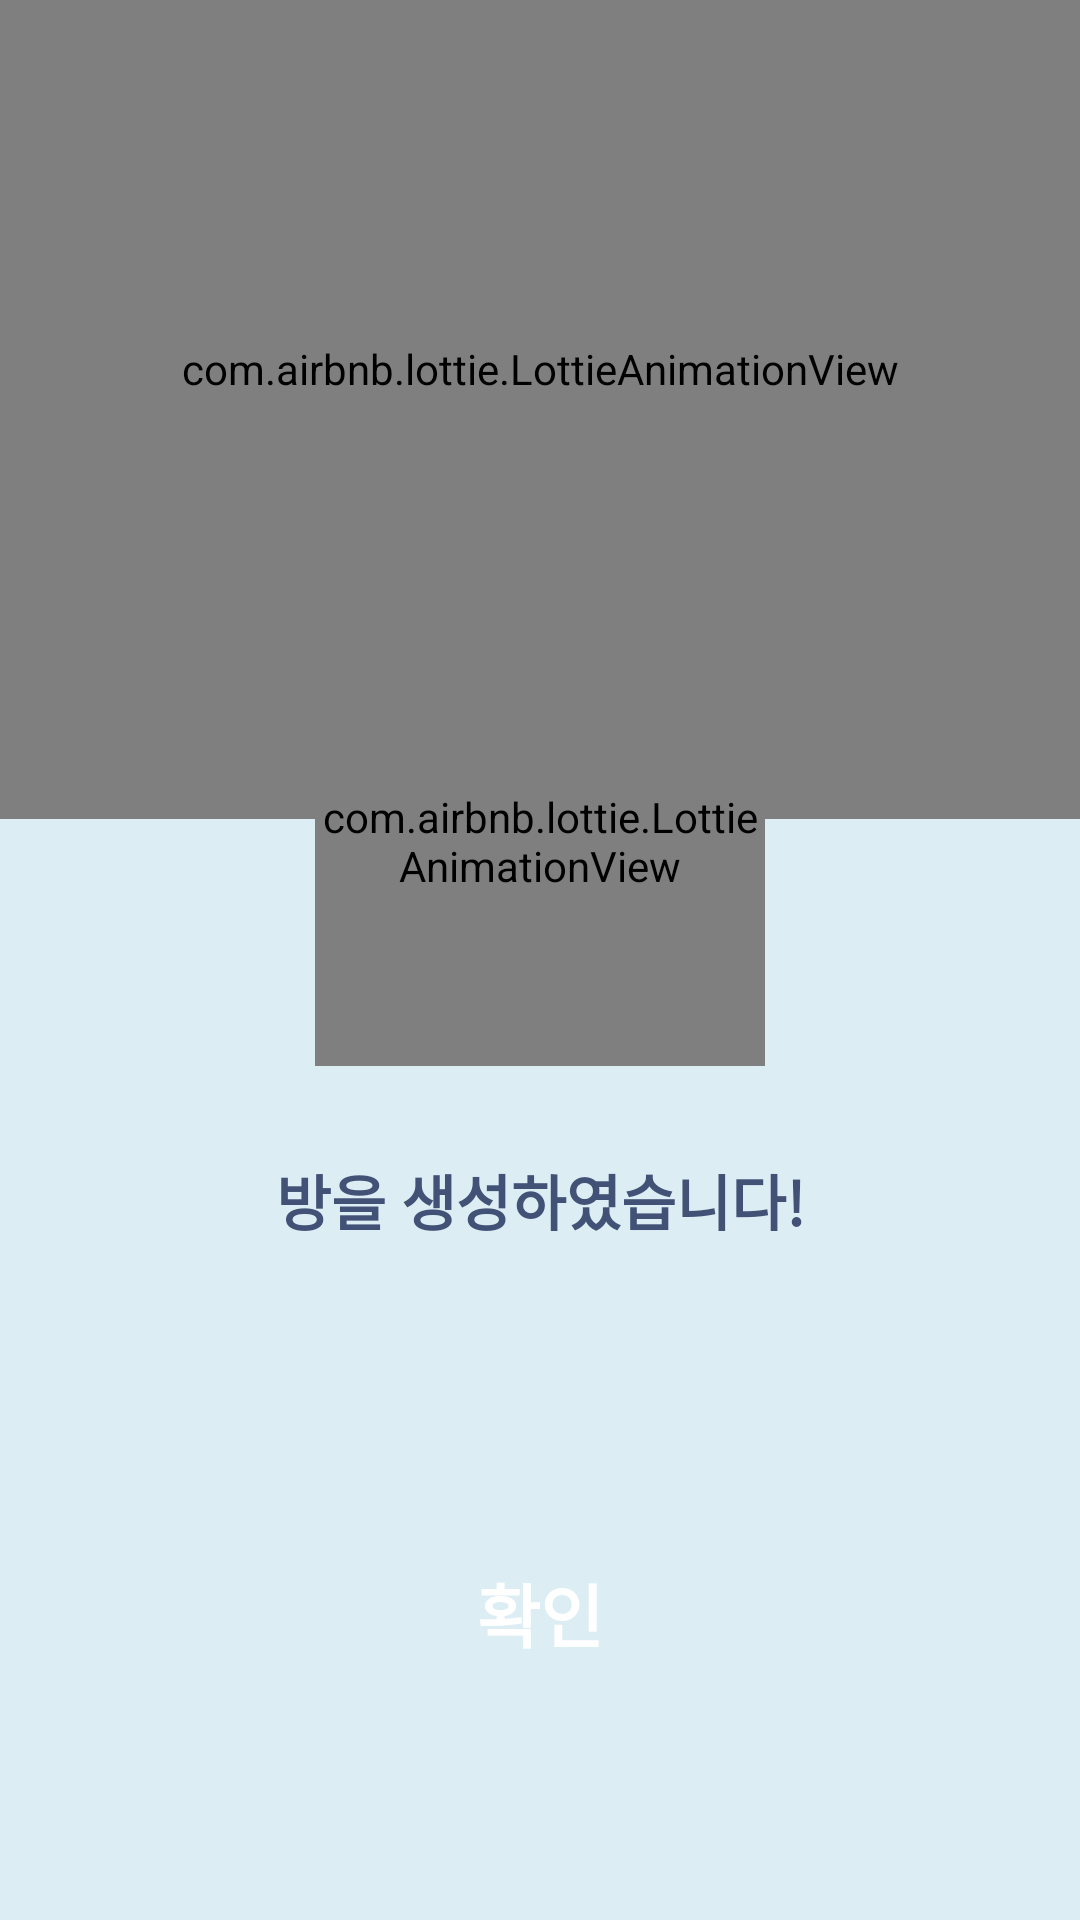

Produce the Android XML layout that renders to this screen, including the resource entries it uses.
<!-- AndroidManifest.xml: application theme Theme.Video -->
<!-- res/layout/activity_success.xml -->
<?xml version="1.0" encoding="utf-8"?>
<androidx.constraintlayout.widget.ConstraintLayout xmlns:android="http://schemas.android.com/apk/res/android"
    xmlns:app="http://schemas.android.com/apk/res-auto"
    xmlns:tools="http://schemas.android.com/tools"
    android:id="@+id/main"
    android:layout_width="match_parent"
    android:layout_height="match_parent"
    android:background="@color/colorAliceBlue"
    tools:context=".SuccessActivity">

    <com.airbnb.lottie.LottieAnimationView
        android:id="@+id/lottieAnimationView"
        android:layout_width="match_parent"
        android:layout_height="300dp"
        android:layout_marginTop="40dp"
        app:layout_constraintBottom_toTopOf="@+id/successLottie"
        app:layout_constraintEnd_toEndOf="parent"
        app:layout_constraintStart_toStartOf="parent"
        app:layout_constraintTop_toTopOf="parent"
        app:lottie_autoPlay="true"
        app:lottie_loop="true"
        app:lottie_rawRes="@raw/cer" />

    <LinearLayout
        android:id="@+id/successLottie"
        android:layout_width="wrap_content"
        android:layout_height="wrap_content"
        app:layout_constraintBottom_toBottomOf="parent"
        app:layout_constraintEnd_toEndOf="parent"
        app:layout_constraintStart_toStartOf="parent"
        app:layout_constraintTop_toTopOf="parent"
        android:orientation="vertical">

        <com.airbnb.lottie.LottieAnimationView
            android:layout_gravity="center"
            android:visibility="visible"
            android:layout_width="150dp"
            android:layout_height="150dp"
            app:lottie_autoPlay="true"
            app:lottie_loop="false"
            app:lottie_rawRes="@raw/success"/>

        <TextView
            android:layout_marginTop="30dp"
            android:layout_marginBottom="20dp"
            android:layout_gravity="center"
            android:fontFamily="@font/mainfont01"
            android:layout_width="wrap_content"
            android:layout_height="wrap_content"
            android:text="방을 생성하였습니다!"
            android:textStyle="bold"
            android:textSize="20sp"
            android:textColor="#425276"
            />

    </LinearLayout>


    <TextView
        android:id="@+id/okbtn"
        android:layout_width="wrap_content"
        android:layout_height="wrap_content"
        android:background="@drawable/round_corner2"
        android:backgroundTint="#425276"
        android:paddingHorizontal="40dp"
        android:paddingVertical="12dp"
        android:text="확인"
        android:fontFamily="@font/mainfont01"
        android:textColor="@color/white"
        android:textSize="23sp"
        android:textStyle="bold"
        app:layout_constraintBottom_toBottomOf="parent"
        app:layout_constraintEnd_toEndOf="parent"
        app:layout_constraintStart_toStartOf="parent"
        app:layout_constraintTop_toBottomOf="@+id/successLottie" />


</androidx.constraintlayout.widget.ConstraintLayout>
<!-- resources referenced by this layout -->
<resources>
  <color name="colorAliceBlue">#DDEDF4</color>
  <color name="white">#FFFFFFFF</color>
  <style name="Theme.Video" parent="Base.Theme.Video" />
  <style name="Base.Theme.Video" parent="Theme.Material3.DayNight.NoActionBar">
          
          
          <item name="colorPrimaryDark">@color/colorYlnMnBlue</item>
      </style>
  <color name="colorYlnMnBlue">#425276</color>
</resources>
